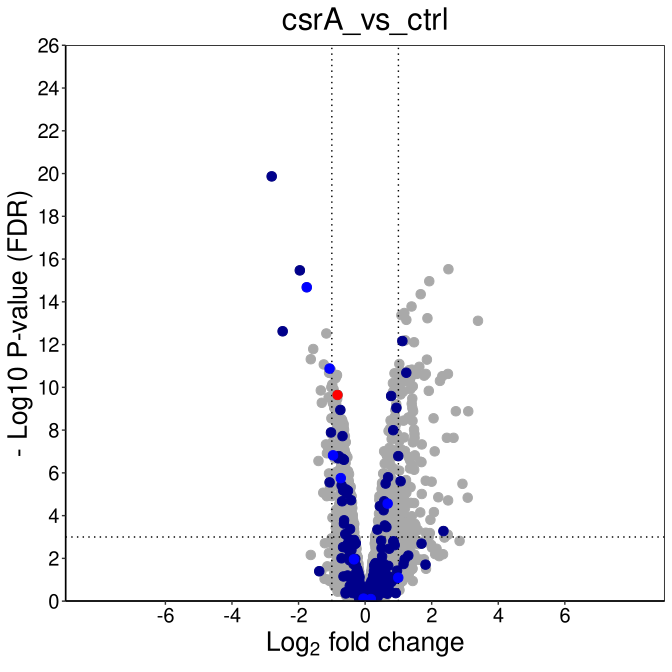

Values plotted in this chart, from the file beside it:
, logFC, logCPM, F, PValue, FDR, locus_tag
ECP_1093, -2.807, 9.793, 881.3, 0.000000000000000000000003007, 0.00000000000000000001356, ECP_1093
ECP_4123, 2.503, 8.639, 480.4, 0.0000000000000000001325, 0.0000000000000002986, ECP_4123
ECP_0821, -1.961, 6.745, 410.2, 0.0000000000000000002247, 0.0000000000000003377, ECP_0821
ECP_2575, 1.928, 9.088, 370.6, 0.0000000000000000009652, 0.000000000000001088, ECP_2575
ECP_2755, -1.754, 6.886, 348.5, 0.000000000000000002314, 0.000000000000002086, ECP_2755
ECP_1513, 1.669, 8.506, 326.3, 0.000000000000000005871, 0.000000000000004411, ECP_1513
ECP_2574, 1.395, 8.479, 293.8, 0.00000000000000002568, 0.00000000000001653, ECP_2574
ECP_1339, 1.178, 8.535, 276.8, 0.00000000000000005913, 0.00000000000003332, ECP_1339
ECP_1124, 1.089, 8.778, 269.9, 0.00000000000000008395, 0.00000000000004205, ECP_1124
ECP_3145, 1.872, 7.851, 268.8, 0.0000000000000001298, 0.0000000000000585, ECP_3145
ECP_4180, 1.239, 8.743, 256.5, 0.0000000000000001701, 0.00000000000006969, ECP_4180
ECP_0171, 3.391, 10.57, 473, 0.0000000000000002056, 0.00000000000007724, ECP_0171
ECP_0940, -2.478, 8.088, 355.7, 0.0000000000000006879, 0.0000000000002385, ECP_0940
ECP_2935, -1.165, 9.546, 226.5, 0.0000000000000009387, 0.0000000000003023, ECP_2935
ECP_0165, 1.203, 7.606, 213.4, 0.000000000000002104, 0.0000000000006323, ECP_0165
ECP_1125, 1.12, 8.924, 211.2, 0.000000000000002426, 0.0000000000006835, ECP_1125
ECP_1514, 1.47, 9.609, 208.2, 0.000000000000002939, 0.0000000000007793, ECP_1514
ECP_3046, -1.558, 6.412, 196.4, 0.00000000000000644, 0.000000000001613, ECP_3046
ECP_3047, -1.632, 5.564, 180.1, 0.00000000000002043, 0.000000000004846, ECP_3047
ECP_3912, 1.856, 5.223, 178.8, 0.00000000000002241, 0.000000000005051, ECP_3912
ECP_0956, 1.028, 7.784, 171.9, 0.00000000000003766, 0.000000000008084, ECP_0956
ECP_0060, -1.242, 9.304, 170.7, 0.00000000000004144, 0.000000000008492, ECP_0060
ECP_3248, 1.63, 6.056, 166.8, 0.00000000000005588, 0.00000000001095, ECP_3248
ECP_4103, -1.068, 7.545, 163.8, 0.00000000000007073, 0.00000000001329, ECP_4103
ECP_2453, 1.404, 7.055, 161.9, 0.00000000000008243, 0.00000000001486, ECP_2453
ECP_0849, -1.027, 8.596, 160.8, 0.00000000000009036, 0.00000000001567, ECP_0849
ECP_0955, 1.324, 7.051, 160.3, 0.00000000000009404, 0.0000000000157, ECP_0955
ECP_1552, 1.141, 8.097, 156.9, 0.0000000000001244, 0.00000000002003, ECP_1552
ECP_2643, 1.237, 7.071, 155.6, 0.0000000000001378, 0.00000000002074, ECP_2643
ECP_2934, -1.083, 7.182, 155.6, 0.000000000000138, 0.00000000002074, ECP_2934
ECP_0825, -1.037, 8.97, 154.8, 0.0000000000001483, 0.00000000002157, ECP_0825
ECP_0689, 0.8825, 8.157, 154.1, 0.0000000000001563, 0.00000000002203, ECP_0689
ECP_1481, 0.9754, 9.601, 153.5, 0.0000000000001643, 0.00000000002244, ECP_1481
ECP_2599, 2.489, 8.942, 277.3, 0.0000000000001833, 0.00000000002353, ECP_2599
ECP_3648, 1.551, 5.77, 151.9, 0.0000000000001879, 0.00000000002353, ECP_3648
ECP_3913, 1.824, 4.896, 152, 0.000000000000187, 0.00000000002353, ECP_3913
ECP_0925, -0.8562, 8.943, 150.3, 0.0000000000002167, 0.0000000000264, ECP_0925
ECP_1255, -0.8446, 9.23, 149.6, 0.0000000000002292, 0.0000000000272, ECP_1255
ECP_1819, 1.773, 7.129, 178.8, 0.000000000000246, 0.00000000002844, ECP_1819
ECP_1544, 2.319, 5.014, 156.6, 0.0000000000002678, 0.00000000003018, ECP_1544
ECP_2298, 1.364, 6.907, 145.6, 0.000000000000326, 0.00000000003585, ECP_2298
ECP_0267, -0.886, 8.503, 144.9, 0.0000000000003459, 0.00000000003713, ECP_0267
ECP_0524, 1.224, 9.857, 143.8, 0.0000000000003828, 0.00000000004013, ECP_0524
ECP_2846, 1.341, 6.96, 142.1, 0.0000000000004431, 0.00000000004439, ECP_2846
ECP_3336, 1.013, 7.028, 142.2, 0.0000000000004387, 0.00000000004439, ECP_3336
ECP_1023, 2.248, 3.953, 140.6, 0.0000000000005093, 0.00000000004991, ECP_1023
ECP_0523, 1.244, 11.3, 140.3, 0.0000000000005228, 0.00000000005015, ECP_0523
ECP_1532, 1.144, 7.999, 138.9, 0.0000000000005928, 0.00000000005567, ECP_1532
ECP_0609, 0.8355, 9.125, 137.2, 0.0000000000006907, 0.00000000006355, ECP_0609
ECP_0470, -0.987, 7.288, 135.4, 0.000000000000816, 0.00000000007357, ECP_0470
ECP_0653, 1.433, 5.74, 133.1, 0.000000000001013, 0.00000000008958, ECP_0653
ECP_2214, 0.8914, 7.5, 131.7, 0.000000000001161, 0.00000000009875, ECP_2214
ECP_2277, -1.015, 10.98, 131.9, 0.000000000001145, 0.00000000009875, ECP_2277
ECP_0597, 1.361, 9.352, 146.3, 0.000000000001444, 0.0000000001206, ECP_0597
ECP_2510, -0.9482, 8.306, 129.1, 0.000000000001493, 0.0000000001224, ECP_2510
ECP_4181, 1.043, 6.939, 128.8, 0.000000000001536, 0.0000000001237, ECP_4181
ECP_3045, -1.331, 5.804, 127.4, 0.000000000001763, 0.0000000001394, ECP_3045
ECP_3062, 1.913, 4.214, 126.7, 0.000000000001879, 0.0000000001461, ECP_3062
ECP_3279, 0.8808, 8.605, 126.5, 0.000000000001924, 0.000000000147, ECP_3279
ECP_2496, 1.141, 7.201, 125.6, 0.000000000002105, 0.0000000001581, ECP_2496
... 4,448 more rows
